Run: headless pygame with SDL's dummy video driver; simulated clock (each Clock.tick advances the game by its frame time, no real sleeping); random seed 0; keys injected as events and as key.get_pressed() state; no mouse input.
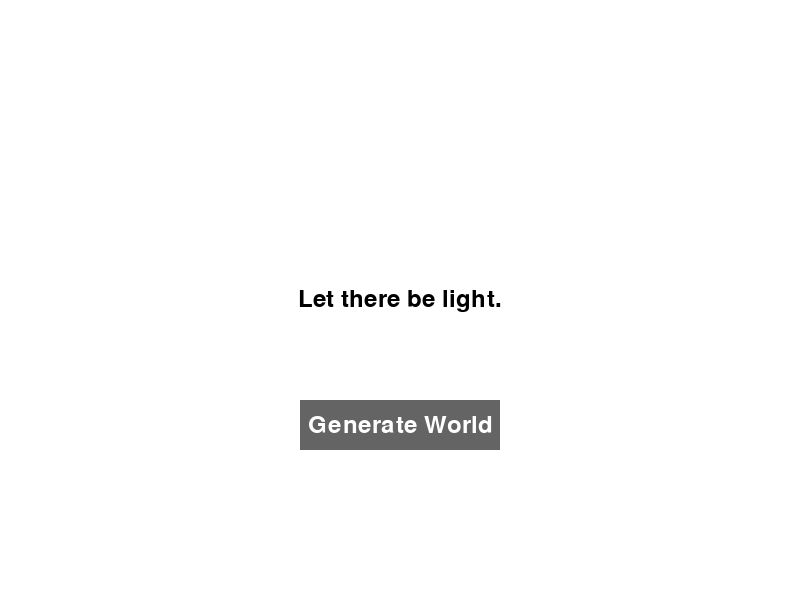
Frame 1 of 4 · flips 1–60 · no input
Frame 2 of 4 · flips 61–180 · tapped SPACE, RETURN · held RIGHT (→), D · screen unchanged from frame 1, image omitted
Frame 3 of 4 · flips 181–300 · held DOWN (↓), S · screen unchanged from frame 2, image omitted
Frame 4 of 4 · flips 301–420 · held LEFT (←), A, UP (↑), W · screen unchanged from frame 3, image omitted

The pygame program that drew these frames:

import pygame

# Initialize Pygame
pygame.init()

# Set up the window
window_width = 800
window_height = 600
window = pygame.display.set_mode((window_width, window_height))
pygame.display.set_caption("World Builder GUI")

# Set up colors
background_color = (255, 255, 255)
text_color = (0, 0, 0)

# Set up fonts
font = pygame.font.Font(None, 36)

# Main game loop
running = True
while running:
    # Handle events
    for event in pygame.event.get():
        if event.type == pygame.QUIT:
            running = False

    # Clear the window
    window.fill(background_color)

    # Draw GUI elements
    text_surface = font.render("World Builder", True, text_color)
    text_surface = font.render("Let there be light.", True, text_color)
    text_rect = text_surface.get_rect(center=(window_width // 2, window_height // 2))
    window.blit(text_surface, text_rect)

    generate_button = pygame.Rect(300, 400, 200, 50)
    pygame.draw.rect(window, (100, 100, 100), generate_button)
    generate_text = font.render("Generate World", True, (255, 255, 255))
    generate_text_rect = generate_text.get_rect(center=generate_button.center)
    window.blit(generate_text, generate_text_rect)

    # Update the display
    pygame.display.flip()

# Quit Pygame
pygame.quit()
